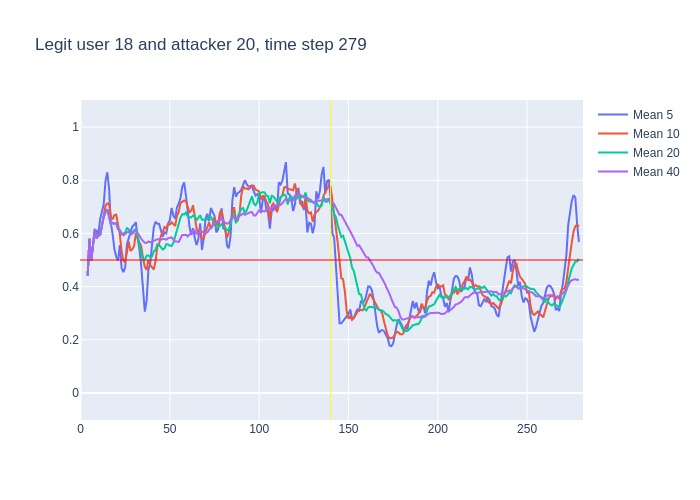

The table this chart was drawn from, first rows:
, time, confidence, avg_5_conf, avg_10_conf, avg_20_conf, avg_40_conf, real_user, predicted, user_count
0, 3, 0.44, , , , , 18, 18, 16
1, 4, 0.72, 0.44, 0.44, 0.44, 0.44, 18, 18, 16
2, 5, 0.33, 0.58, 0.58, 0.58, 0.58, 18, 18, 16
3, 6, 0.76, 0.4967, 0.4967, 0.4967, 0.4967, 18, 18, 16
4, 7, 0.82, 0.5625, 0.5625, 0.5625, 0.5625, 18, 18, 16
5, 8, 0.42, 0.614, 0.614, 0.614, 0.614, 18, 18, 16
6, 9, 0.65, 0.61, 0.5817, 0.5817, 0.5817, 18, 18, 16
7, 10, 0.62, 0.596, 0.5914, 0.5914, 0.5914, 18, 18, 16
8, 11, 0.92, 0.654, 0.595, 0.595, 0.595, 18, 18, 16
9, 12, 0.94, 0.686, 0.6311, 0.6311, 0.6311, 18, 18, 16
10, 13, 0.86, 0.71, 0.662, 0.662, 0.662, 18, 18, 16
11, 14, 0.81, 0.798, 0.704, 0.68, 0.68, 18, 18, 16
12, 15, 0.31, 0.83, 0.713, 0.6908, 0.6908, 18, 18, 16
13, 16, 0.27, 0.768, 0.711, 0.6615, 0.6615, 18, 18, 16
14, 17, 0.73, 0.638, 0.662, 0.6336, 0.6336, 18, 18, 16
15, 18, 0.58, 0.596, 0.653, 0.64, 0.64, 18, 18, 16
16, 19, 0.67, 0.54, 0.669, 0.6362, 0.6362, 18, 18, 16
17, 20, 0.24, 0.512, 0.671, 0.6382, 0.6382, 18, 17, 16
18, 21, 0.56, 0.498, 0.633, 0.6161, 0.6161, 18, 18, 16
19, 22, 0.3, 0.556, 0.597, 0.6132, 0.6132, 18, 18, 16
20, 23, 0.5, 0.47, 0.533, 0.5975, 0.5975, 18, 18, 16
21, 24, 0.76, 0.454, 0.497, 0.6005, 0.5929, 18, 18, 16
22, 25, 0.68, 0.472, 0.492, 0.6025, 0.6005, 18, 18, 16
23, 26, 0.67, 0.56, 0.529, 0.62, 0.6039, 18, 18, 16
24, 27, 0.38, 0.582, 0.569, 0.6155, 0.6067, 18, 22, 16
25, 28, 0.64, 0.598, 0.534, 0.5935, 0.5976, 18, 18, 16
26, 29, 0.79, 0.626, 0.54, 0.6045, 0.5992, 18, 18, 16
27, 30, 0.73, 0.632, 0.552, 0.6115, 0.6063, 18, 18, 16
28, 31, 0.36, 0.642, 0.601, 0.617, 0.6107, 18, 18, 16
29, 32, 0.18, 0.58, 0.581, 0.589, 0.6021, 18, 17, 16
30, 33, 0.33, 0.54, 0.569, 0.551, 0.588, 18, 13, 16
31, 34, 0.31, 0.478, 0.552, 0.5245, 0.5797, 18, 18, 16
32, 35, 0.35, 0.382, 0.507, 0.4995, 0.5713, 18, 21, 16
33, 36, 0.56, 0.306, 0.474, 0.5015, 0.5645, 18, 18, 16
34, 37, 0.76, 0.346, 0.463, 0.516, 0.5644, 18, 18, 16
35, 38, 0.45, 0.462, 0.501, 0.5175, 0.57, 18, 18, 16
36, 39, 0.71, 0.486, 0.482, 0.511, 0.5667, 18, 18, 16
37, 40, 0.63, 0.566, 0.474, 0.513, 0.5705, 18, 18, 16
38, 41, 0.67, 0.622, 0.464, 0.5325, 0.5721, 18, 18, 16
39, 42, 0.72, 0.644, 0.495, 0.538, 0.5746, 18, 18, 16
40, 43, 0.45, 0.636, 0.549, 0.559, 0.5783, 18, 18, 16
41, 44, 0.61, 0.636, 0.561, 0.5565, 0.5785, 18, 18, 16
42, 45, 0.49, 0.616, 0.591, 0.549, 0.5757, 18, 18, 16
43, 46, 0.75, 0.588, 0.605, 0.5395, 0.5797, 18, 18, 16
44, 47, 0.7, 0.604, 0.624, 0.5435, 0.5795, 18, 18, 16
45, 48, 0.63, 0.6, 0.618, 0.5595, 0.5765, 18, 18, 16
46, 49, 0.68, 0.636, 0.636, 0.559, 0.5818, 18, 18, 16
47, 50, 0.72, 0.65, 0.633, 0.5535, 0.5825, 18, 18, 16
48, 51, 0.6, 0.696, 0.642, 0.553, 0.585, 18, 18, 16
49, 52, 0.65, 0.666, 0.635, 0.565, 0.577, 18, 18, 16
50, 53, 0.84, 0.656, 0.628, 0.5885, 0.5697, 18, 18, 16
51, 54, 0.75, 0.698, 0.667, 0.614, 0.5693, 18, 18, 16
52, 55, 0.83, 0.712, 0.681, 0.636, 0.5677, 18, 18, 16
53, 56, 0.81, 0.734, 0.715, 0.66, 0.5807, 18, 18, 16
54, 57, 0.73, 0.776, 0.721, 0.6725, 0.5942, 18, 18, 16
55, 58, 0.6, 0.792, 0.724, 0.671, 0.5942, 18, 18, 16
56, 59, 0.42, 0.744, 0.721, 0.6785, 0.5948, 18, 18, 16
57, 60, 0.57, 0.678, 0.695, 0.664, 0.5885, 18, 18, 16
58, 61, 0.65, 0.626, 0.68, 0.661, 0.5967, 18, 18, 16
59, 62, 0.86, 0.594, 0.685, 0.66, 0.599, 18, 18, 16
... 217 more rows
